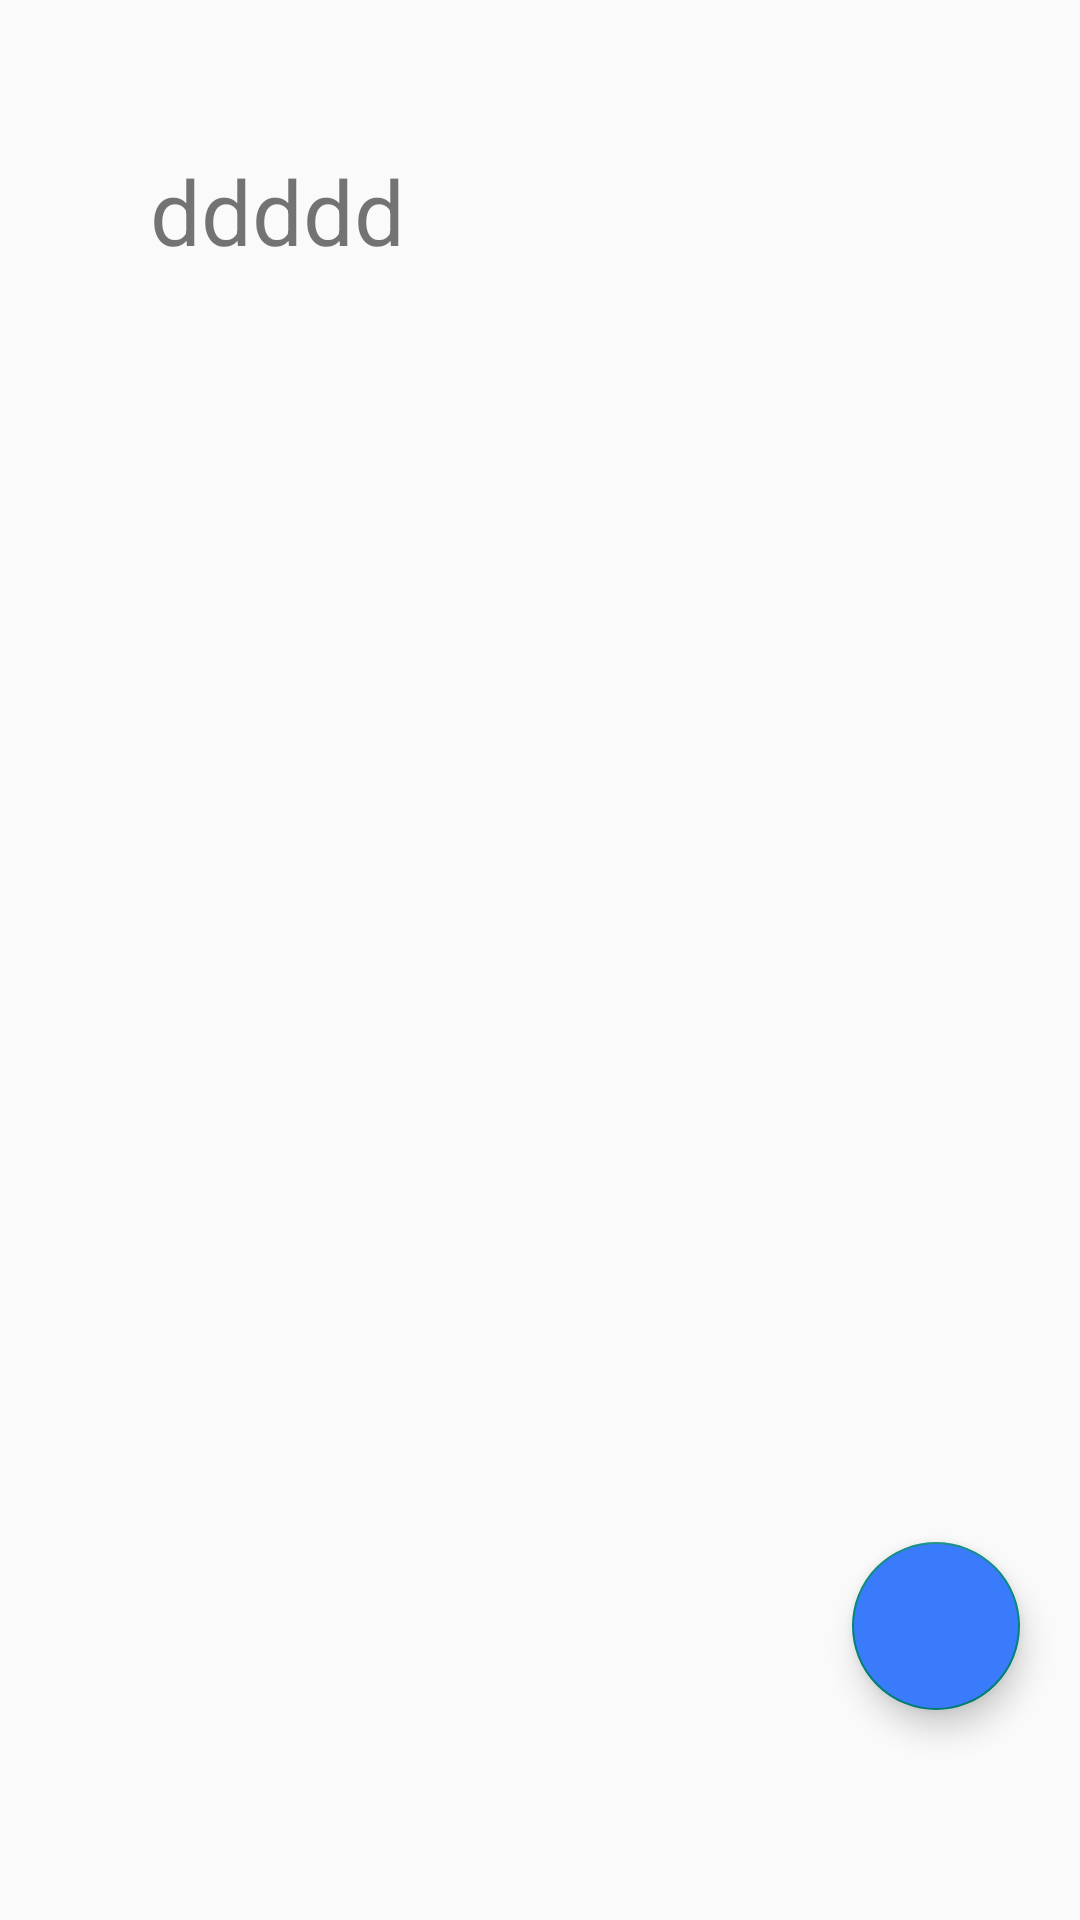

This screen was rendered from an Android layout file. Write that file and the resources it references.
<!-- AndroidManifest.xml: application theme Theme.DA1_QLDH_YUII -->
<!-- res/layout/fragment_banggiatheosize.xml -->
<?xml version="1.0" encoding="utf-8"?>
<RelativeLayout xmlns:android="http://schemas.android.com/apk/res/android"
    xmlns:tools="http://schemas.android.com/tools"
    android:layout_width="match_parent"
    android:layout_height="match_parent"
    xmlns:app="http://schemas.android.com/apk/res-auto"
    tools:context=".fragment.fragment_banggiatheosize">

    <TextView
        android:id="@+id/tvtest"
        android:layout_width="match_parent"
        android:layout_height="wrap_content"
        android:text="ddddd"
        android:textSize="30dp"
        android:gravity="center_vertical"
        android:layout_margin="50dp"/>

    <androidx.recyclerview.widget.RecyclerView

        android:id="@+id/rcvBangGiaTheoSize"
        android:layout_width="match_parent"
        android:layout_height="match_parent"
        android:layout_marginBottom="70dp"
        />


    <com.google.android.material.floatingactionbutton.FloatingActionButton

        android:id="@+id/floatAddBangGia"
        android:layout_width="wrap_content"
        android:layout_height="wrap_content"
        android:layout_alignParentEnd="true"
        android:layout_alignParentBottom="true"
        android:layout_marginStart="40dp"
        android:layout_marginTop="40dp"
        android:layout_marginEnd="20dp"
        android:layout_marginBottom="70dp"
        android:backgroundTint="@color/blue"
        android:src="@drawable/item_add" />


</RelativeLayout>
<!-- resources referenced by this layout -->
<resources>
  <color name="blue">#397BFA</color>
  <style name="Theme.DA1_QLDH_YUII" parent="Base.Theme.DA1_QLDH_YUII" />
  <style name="Base.Theme.DA1_QLDH_YUII" parent="Theme.AppCompat.DayNight.NoActionBar">
          
          
      </style>
</resources>
